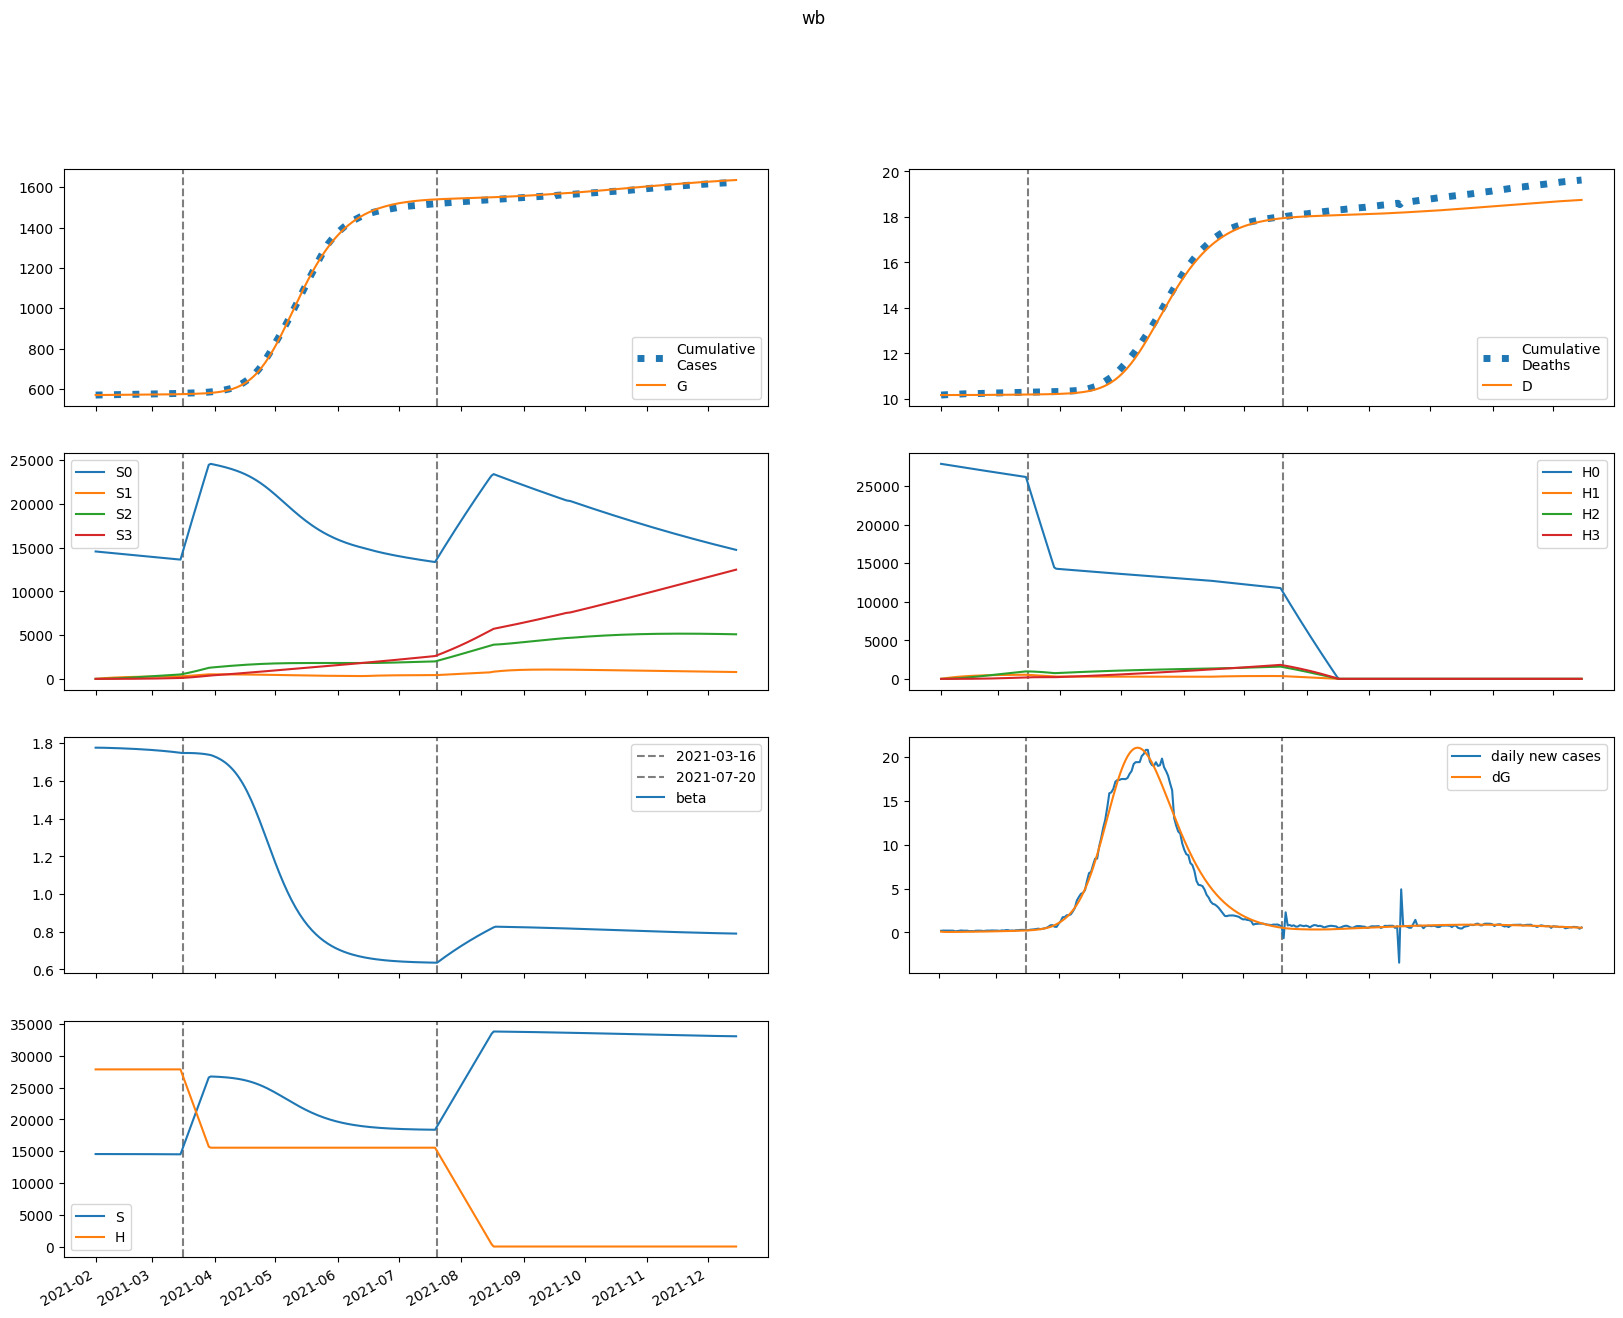

Data behind this chart, as committed beside it:
series, 2021-02-01, 2021-02-02, 2021-02-03, 2021-02-04, 2021-02-05, 2021-02-06, 2021-02-07, 2021-02-08, 2021-02-09, 2021-02-10, 2021-02-11, 2021-02-12, 2021-02-13, 2021-02-14, 2021-02-15, 2021-02-16, 2021-02-17, 2021-02-18, 2021-02-19, 2021-02-20, 2021-02-21, 2021-02-22, 2021-02-23
S, 14553429, 14553390, 14553154, 14552819, 14552428, 14552001, 14551547, 14551068, 14550566, 14550040, 14549491, 14548917, 14548317, 14547690, 14547035, 14546352, 14545638, 14544893, 14544116, 14543304, 14542458, 14541575, 14540654
E, 2408, 1724, 1443, 1345, 1332, 1359, 1406, 1463, 1526, 1594, 1665, 1740, 1818, 1899, 1984, 2072, 2164, 2260, 2359, 2463, 2571, 2682, 2799
I, 15.77, 95.14, 135.5, 158.2, 173.2, 184.7, 194.9, 204.7, 214.5, 224.6, 235, 245.8, 257, 268.7, 280.8, 293.5, 306.7, 320.5, 334.8, 349.7, 365.3, 381.4, 398.2
A, 122.3, 737.6, 1048, 1222, 1335, 1422, 1499, 1573, 1647, 1723, 1802, 1884, 1970, 2059, 2152, 2249, 2350, 2455, 2565, 2679, 2797, 2921, 3050
IH, 0.0, 1.4, 9.596, 19.89, 30.34, 40.21, 49.32, 57.69, 65.41, 72.6, 79.38, 85.85, 92.1, 98.22, 104.3, 110.3, 116.4, 122.5, 128.7, 135.1, 141.7, 148.4, 155.4
IN, 1.703, 3.215, 13.13, 26.29, 40.42, 54.58, 68.39, 81.74, 94.65, 107.2, 119.3, 131.3, 143, 154.7, 166.3, 177.9, 189.6, 201.3, 213.3, 225.4, 237.8, 250.5, 263.5
D, 10173, 10173, 10173, 10173, 10173, 10173, 10173, 10173, 10174, 10174, 10174, 10174, 10175, 10175, 10175, 10176, 10176, 10176, 10177, 10177, 10178, 10178, 10179
R, 0.0, 24.65, 172.8, 385.6, 636.6, 913.6, 1211, 1528, 1862, 2213, 2583, 2971, 3378, 3804, 4251, 4719, 5208, 5720, 6256, 6816, 7401, 8012, 8651
G, 569998, 570080, 570140, 570189, 570235, 570281, 570327, 570375, 570426, 570478, 570532, 570589, 570649, 570711, 570776, 570844, 570915, 570990, 571067, 571148, 571232, 571320, 571412
H, 27875242, 27875242, 27875242, 27875242, 27875242, 27875242, 27875242, 27875242, 27875242, 27875242, 27875242, 27875242, 27875242, 27875242, 27875242, 27875242, 27875242, 27875242, 27875242, 27875242, 27875242, 27875242, 27875242
S0, 14553429, 14531560, 14509527, 14487429, 14465310, 14443188, 14421073, 14398967, 14376872, 14354787, 14332712, 14310647, 14288590, 14266540, 14244496, 14222458, 14200424, 14178392, 14156363, 14134334, 14112304, 14090272, 14068237
E0, 2408, 1724, 1443, 1344, 1330, 1355, 1400, 1455, 1516, 1581, 1650, 1722, 1798, 1876, 1958, 2043, 2132, 2224, 2320, 2420, 2523, 2631, 2743
I0, 15.77, 95.14, 135.5, 158.2, 173.1, 184.6, 194.7, 204.3, 213.9, 223.7, 233.9, 244.4, 255.3, 266.6, 278.4, 290.7, 303.4, 316.7, 330.6, 345, 359.9, 375.5, 391.7
A0, 122.3, 737.6, 1048, 1222, 1335, 1421, 1497, 1570, 1642, 1717, 1794, 1873, 1956, 2043, 2133, 2227, 2324, 2426, 2532, 2642, 2757, 2876, 3000
IH0, 0.0, 1.4, 9.596, 19.89, 30.33, 40.21, 49.31, 57.66, 65.34, 72.49, 79.21, 85.62, 91.79, 97.81, 103.7, 109.7, 115.6, 121.6, 127.6, 133.9, 140.2, 146.7, 153.5
IN0, 1.703, 3.215, 13.13, 26.29, 40.42, 54.57, 68.37, 81.69, 94.56, 107, 119.1, 131, 142.6, 154.1, 165.6, 177, 188.4, 200, 211.7, 223.5, 235.6, 248, 260.6
D0, 10173, 10173, 10173, 10173, 10173, 10173, 10173, 10173, 10174, 10174, 10174, 10174, 10175, 10175, 10175, 10176, 10176, 10176, 10177, 10177, 10178, 10178, 10179
R0, 0.0, 24.65, 172.8, 385.6, 636.6, 913.5, 1211, 1527, 1860, 2211, 2579, 2966, 3370, 3794, 4237, 4701, 5186, 5693, 6222, 6775, 7352, 7955, 8585
G0, 569998, 570080, 570140, 570189, 570235, 570281, 570327, 570375, 570425, 570477, 570531, 570587, 570646, 570708, 570772, 570839, 570909, 570982, 571059, 571138, 571221, 571307, 571398
H0, 27875242, 27833429, 27791679, 27749991, 27708366, 27666804, 27625304, 27583866, 27542490, 27501176, 27459924, 27418734, 27377606, 27336540, 27295535, 27254592, 27213710, 27172889, 27132130, 27091432, 27050795, 27010218, 26969703
S1, 0.0, 21830, 42067, 60826, 78210, 94319, 109243, 123067, 135871, 147726, 158700, 168857, 178254, 186946, 194984, 202414, 209279, 215620, 221474, 226877, 231859, 236452, 240682
E1, 0.0, 0.0, 0.3537, 1.216, 2.485, 4.034, 5.771, 7.637, 9.599, 11.63, 13.74, 15.9, 18.11, 20.39, 22.72, 25.11, 27.56, 30.08, 32.66, 35.31, 38.03, 40.83, 43.7
I1, 0.0, 0.0, 0.0, 0.01212, 0.0514, 0.1264, 0.2397, 0.3902, 0.575, 0.7906, 1.034, 1.301, 1.589, 1.897, 2.222, 2.563, 2.918, 3.288, 3.671, 4.067, 4.476, 4.898, 5.332
A1, 0.0, 0.0, 0.0, 0.094, 0.3985, 0.9791, 1.855, 3.018, 4.444, 6.106, 7.976, 10.03, 12.25, 14.61, 17.11, 19.72, 22.45, 25.29, 28.22, 31.26, 34.39, 37.62, 40.94
IH1, 0.0, 0.0, 0.0, 0.0, 0.001076, 0.005447, 0.01569, 0.03413, 0.0626, 0.1023, 0.154, 0.2178, 0.2939, 0.3817, 0.4809, 0.591, 0.7114, 0.8416, 0.9809, 1.129, 1.285, 1.45, 1.622
IN1, 0.0, 0.0, 0.0, 0.0, 0.001309, 0.006716, 0.01962, 0.0433, 0.08058, 0.1336, 0.204, 0.2927, 0.4002, 0.5268, 0.6724, 0.8367, 1.019, 1.22, 1.437, 1.672, 1.923, 2.19, 2.472
D1, 0.0, 0.0, 0.0, 0.0, 0.0, 3.5026310852119265e-06, 2.1229048869665713e-05, 7.227924905386156e-05, 0.0001834, 0.0003871, 0.0007201, 0.001221, 0.00193, 0.002887, 0.004129, 0.005694, 0.007618, 0.009933, 0.01267, 0.01586, 0.01954, 0.02372, 0.02844
R1, 0.0, 0.0, 0.0, 0.0, 0.0188, 0.09883, 0.2964, 0.6724, 1.287, 2.196, 3.45, 5.096, 7.174, 9.721, 12.77, 16.35, 20.5, 25.23, 30.57, 36.56, 43.2, 50.52, 58.55
G1, 0.0, 0.0, 0.0, 0.01212, 0.05379, 0.1389, 0.2771, 0.4748, 0.7364, 1.065, 1.464, 1.934, 2.479, 3.099, 3.798, 4.576, 5.436, 6.38, 7.411, 8.53, 9.739, 11.04, 12.44
H1, 0.0, 41813, 80576, 116508, 149811, 180673, 209268, 235758, 260294, 283016, 304052, 323524, 341543, 358214, 373632, 387887, 401063, 413236, 424478, 434857, 444433, 453264, 461403
S2, 0.0, 0.0, 1559, 4545, 8836, 14317, 20883, 28437, 36888, 46153, 56155, 66821, 78085, 89886, 102167, 114876, 127964, 141386, 155101, 169070, 183259, 197633, 212165
E2, 0.0, 0.0, 0.0, 0.01257, 0.05152, 0.1268, 0.2453, 0.4124, 0.6326, 0.91, 1.248, 1.652, 2.124, 2.668, 3.289, 3.991, 4.777, 5.652, 6.62, 7.685, 8.853, 10.13, 11.51
I2, 0.0, 0.0, 0.0, 0.0, 0.0004306, 0.002111, 0.006038, 0.01325, 0.02477, 0.04157, 0.06456, 0.09461, 0.1326, 0.1792, 0.2354, 0.3017, 0.379, 0.4681, 0.5695, 0.6842, 0.8128, 0.956, 1.115
A2, 0.0, 0.0, 0.0, 0.0, 0.00334, 0.01636, 0.04678, 0.1026, 0.1917, 0.3215, 0.499, 0.7309, 1.024, 1.383, 1.816, 2.327, 2.922, 3.607, 4.388, 5.269, 6.258, 7.359, 8.578
IH2, 0.0, 0.0, 0.0, 0.0, 0.0, 3.824333077358436e-05, 0.0002188, 0.0007154, 0.001763, 0.003643, 0.006675, 0.0112, 0.01757, 0.02616, 0.03733, 0.05146, 0.06892, 0.09009, 0.1153, 0.145, 0.1795, 0.2191, 0.2643
IN2, 0.0, 0.0, 0.0, 0.0, 0.0, 4.6521447610366324e-05, 0.0002693, 0.0008914, 0.002223, 0.004649, 0.008616, 0.01462, 0.0232, 0.0349, 0.05034, 0.07009, 0.09479, 0.1251, 0.1615, 0.2049, 0.2557, 0.3147, 0.3825
D2, 0.0, 0.0, 0.0, 0.0, 0.0, 0.0, 1.2446614116554047e-07, 8.36454744794868e-07, 3.164769479024541e-06, 8.901973171465049e-06, 2.0759758891944947e-05, 4.248266481025671e-05, 7.892652640411536e-05, 0.0001361, 0.0002212, 0.0003427, 0.0005102, 0.0007345, 0.001028, 0.001403, 0.001875, 0.002459, 0.003172
R2, 0.0, 0.0, 0.0, 0.0, 0.0, 0.000668, 0.003953, 0.01338, 0.03413, 0.07303, 0.1385, 0.2405, 0.3903, 0.6008, 0.886, 1.261, 1.744, 2.351, 3.103, 4.019, 5.122, 6.434, 7.98
G2, 0.0, 0.0, 0.0, 0.0, 0.0004306, 0.002195, 0.006539, 0.01494, 0.02907, 0.05074, 0.08192, 0.1247, 0.1813, 0.254, 0.3454, 0.4581, 0.5948, 0.7585, 0.9521, 1.179, 1.442, 1.745, 2.092
H2, 0.0, 0.0, 2987, 8707, 16925, 27424, 40003, 54474, 70666, 88417, 107580, 128017, 149602, 172217, 195753, 220111, 245197, 270925, 297217, 323998, 351202, 378767, 406633
S3, 0.0, 0.0, 0.0, 18.56, 72.67, 177.9, 348.3, 596.9, 935.4, 1375, 1924, 2592, 3388, 4317, 5387, 6604, 7971, 9494, 11177, 13024, 15036, 17218, 19570
E3, 0.0, 0.0, 0.0, 0.0, 9.968462712642335e-05, 0.0004962, 0.001459, 0.003315, 0.006446, 0.01128, 0.0183, 0.02804, 0.04108, 0.05805, 0.07966, 0.1066, 0.1398, 0.18, 0.2282, 0.2854, 0.3527, 0.4311, 0.522
I3, 0.0, 0.0, 0.0, 0.0, 0.0, 3.414909990180478e-06, 1.974015002980462e-05, 6.583118163846858e-05, 0.0001664, 0.0003545, 0.0006712, 0.001166, 0.001897, 0.002931, 0.004343, 0.006216, 0.008646, 0.01173, 0.01559, 0.02034, 0.02611, 0.03305, 0.04131
A3, 0.0, 0.0, 0.0, 0.0, 0.0, 2.6490478147746524e-05, 0.000153, 0.0005101, 0.001289, 0.002744, 0.005193, 0.009018, 0.01467, 0.02265, 0.03355, 0.04801, 0.06674, 0.09054, 0.1203, 0.1569, 0.2013, 0.2548, 0.3184
IH3, 0.0, 0.0, 0.0, 0.0, 0.0, 0.0, 3.033044677037507e-07, 2.0015612551429713e-06, 7.4854617333321535e-06, 2.0911076202373855e-05, 4.8603179304392076e-05, 9.939710981258512e-05, 0.0001849, 0.0003199, 0.0005222, 0.0008131, 0.001218, 0.001765, 0.002487, 0.00342, 0.004606, 0.00609, 0.007921
IN3, 0.0, 0.0, 0.0, 0.0, 0.0, 0.0, 3.6895747882965077e-07, 2.4601669133753617e-06, 9.295536973366191e-06, 2.623148005190849e-05, 6.157601549539111e-05, 0.0001272, 0.0002388, 0.0004168, 0.0006865, 0.001078, 0.001628, 0.002379, 0.003379, 0.004682, 0.006352, 0.008457, 0.01108
D3, 0.0, 0.0, 0.0, 0.0, 0.0, 0.0, 0.0, 9.871299368994767e-10, 7.501379629454486e-09, 3.186344532676845e-08, 9.992030412751401e-08, 2.581034449268779e-07, 5.815997108411771e-07, 1.183459891148493e-06, 2.2245001225646515e-06, 3.923881324148566e-06, 6.57028069738062e-06, 1.053359575590941e-05, 1.6277144634348613e-05, 2.4370346101693575e-05, 3.5501878653925386e-05, 5.049333044778561e-05, 7.031336101571854e-05
R3, 0.0, 0.0, 0.0, 0.0, 0.0, 0.0, 5.298095629549305e-06, 3.600312203087645e-05, 0.0001387, 0.0003989, 0.0009544, 0.002009, 0.003844, 0.006837, 0.01147, 0.01835, 0.02822, 0.04197, 0.06066, 0.08554, 0.118, 0.1598, 0.2128
G3, 0.0, 0.0, 0.0, 0.0, 0.0, 3.414909990180478e-06, 2.0412411976338024e-05, 7.038950550817335e-05, 0.000184, 0.0004048, 0.0007912, 0.001418, 0.002379, 0.003786, 0.005775, 0.008503, 0.01216, 0.01695, 0.02311, 0.03093, 0.04071, 0.05279, 0.06756
H3, 0.0, 0.0, 0.0, 35.56, 139.2, 340.7, 667.2, 1143, 1792, 2633, 3686, 4966, 6490, 8271, 10322, 12652, 15272, 18191, 21417, 24955, 28812, 32993, 37502
beta, 1.776, 1.776, 1.776, 1.776, 1.776, 1.775, 1.775, 1.775, 1.774, 1.774, 1.774, 1.773, 1.773, 1.772, 1.772, 1.772, 1.771, 1.771, 1.77, 1.77, 1.769, 1.768, 1.768
